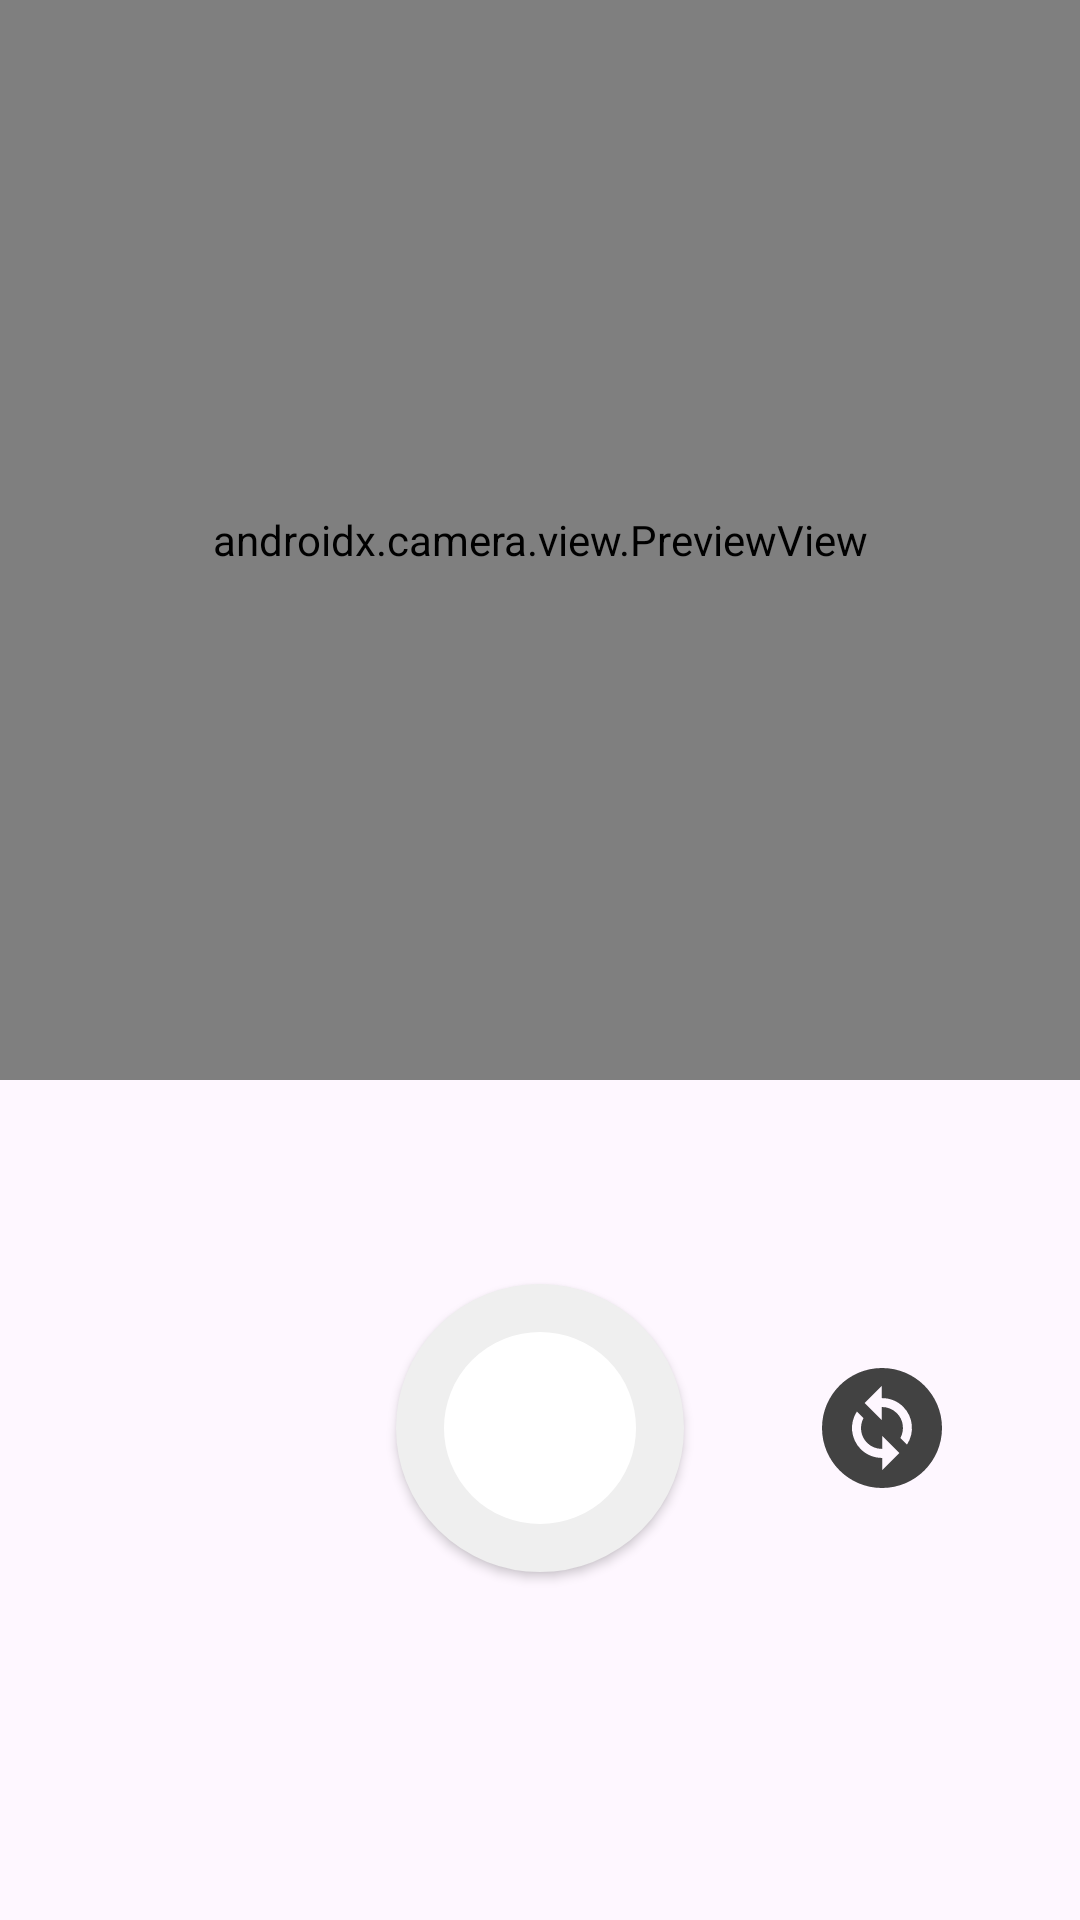

Layout XML and referenced resources for this Android screen:
<!-- AndroidManifest.xml: application theme Theme.InstaApp -->
<!-- res/layout/fragment_camera.xml -->
<?xml version="1.0" encoding="utf-8"?>
<androidx.constraintlayout.widget.ConstraintLayout xmlns:android="http://schemas.android.com/apk/res/android"
    android:layout_width="match_parent"
    android:layout_height="match_parent"
    xmlns:tools="http://schemas.android.com/tools"
    xmlns:app="http://schemas.android.com/apk/res-auto">
    
    <androidx.camera.view.PreviewView
        android:id="@+id/imgCamera"
        android:layout_width="0dp"
        android:background="@color/black"
        app:layout_constraintStart_toStartOf="parent"
        app:layout_constraintEnd_toEndOf="parent"
        app:layout_constraintTop_toTopOf="parent"
        app:layout_constraintDimensionRatio="1:1"
        android:layout_height="0dp" />

    <androidx.appcompat.widget.AppCompatButton
        android:id="@+id/imgCameraPicture"
        android:background="@drawable/button_background_circle"
        app:layout_constraintStart_toStartOf="parent"
        app:layout_constraintEnd_toEndOf="parent"
        android:layout_marginTop="16dp"
        android:layout_marginBottom="?attr/actionBarSize"
        app:layout_constraintTop_toBottomOf="@id/imgCamera"
        app:layout_constraintBottom_toBottomOf="parent"
        android:layout_width="96dp"
        android:layout_height="96dp" />

    <androidx.appcompat.widget.AppCompatButton
        android:id="@+id/btnCameraChange"
        android:background="@drawable/baseline_change_circle_24"
        app:layout_constraintStart_toEndOf="@id/imgCameraPicture"
        app:layout_constraintEnd_toEndOf="parent"
        app:layout_constraintTop_toTopOf="@id/imgCameraPicture"
        app:layout_constraintBottom_toBottomOf="@id/imgCameraPicture"
        android:layout_marginStart="16dp"
        android:layout_marginEnd="16dp"
        android:layout_width="48dp"
        android:layout_height="48dp" />

</androidx.constraintlayout.widget.ConstraintLayout>
<!-- resources referenced by this layout -->
<resources>
  <color name="black">#FF000000</color>
  <!-- drawable baseline_change_circle_24 (drawable) -->
  <vector android:height="24dp" android:tint="#424242"
      android:viewportHeight="24" android:viewportWidth="24"
      android:width="24dp" xmlns:android="http://schemas.android.com/apk/res/android">
      <path android:fillColor="@android:color/white" android:pathData="M12,2C6.48,2 2,6.48 2,12c0,5.52 4.48,10 10,10s10,-4.48 10,-10C22,6.48 17.52,2 12,2zM12.06,19v-2.01c-0.02,0 -0.04,0 -0.06,0c-1.28,0 -2.56,-0.49 -3.54,-1.46c-1.71,-1.71 -1.92,-4.35 -0.64,-6.29l1.1,1.1c-0.71,1.33 -0.53,3.01 0.59,4.13c0.7,0.7 1.62,1.03 2.54,1.01v-2.14l2.83,2.83L12.06,19zM16.17,14.76l-1.1,-1.1c0.71,-1.33 0.53,-3.01 -0.59,-4.13C13.79,8.84 12.9,8.5 12,8.5c-0.02,0 -0.04,0 -0.06,0v2.15L9.11,7.83L11.94,5v2.02c1.3,-0.02 2.61,0.45 3.6,1.45C17.24,10.17 17.45,12.82 16.17,14.76z"/>
  </vector>
  <!-- drawable button_background_circle (drawable) -->
  <?xml version="1.0" encoding="utf-8"?>
  <selector xmlns:android="http://schemas.android.com/apk/res/android">
  
      <item android:state_pressed="false" android:drawable="@drawable/button_background_circle_desabled"/>
      <item android:state_pressed="true" android:drawable="@drawable/button_background_circle_enabled"/>
      <item android:state_selected="true" android:drawable="@drawable/button_background_circle_enabled"/>
  
  </selector>
  <style name="Theme.InstaApp" parent="Base.Theme.InstaApp" />
  <!-- drawable button_background_circle_desabled (drawable) -->
  <?xml version="1.0" encoding="utf-8"?>
  <shape xmlns:android="http://schemas.android.com/apk/res/android">
  
      <solid android:color="?colorOnPrimary" />
      <corners android:radius="64dp" />
      <stroke android:color="?colorPrimaryVariant" android:width="16dp" />
  
  </shape>
  <!-- drawable button_background_circle_enabled (drawable) -->
  <?xml version="1.0" encoding="utf-8"?>
  <shape xmlns:android="http://schemas.android.com/apk/res/android">
  
      <solid android:color="@color/gray_border" />
      <corners android:radius="64dp" />
  
  </shape>
  <style name="Base.Theme.InstaApp" parent="Theme.Material3.DayNight.NoActionBar">
          <item name="colorPrimary">@color/black</item>
          <item name="colorPrimaryVariant">@color/gray_darker</item>
          <item name="colorOnPrimary">@color/white</item>
  
          <item name="colorSecondary">@color/black</item>
          <item name="colorSecondaryVariant">@color/gray</item>
          <item name="colorOnSecondary">@color/black</item>
  
  
  
          <item name="android:statusBarColor">?attr/colorOnPrimary</item>
  
      </style>
  <color name="gray_border">#DBDBDB</color>
  <color name="gray_darker">#EFEFEF</color>
  <color name="white">#FFFFFFFF</color>
  <color name="gray">#FAFAFA</color>
</resources>
